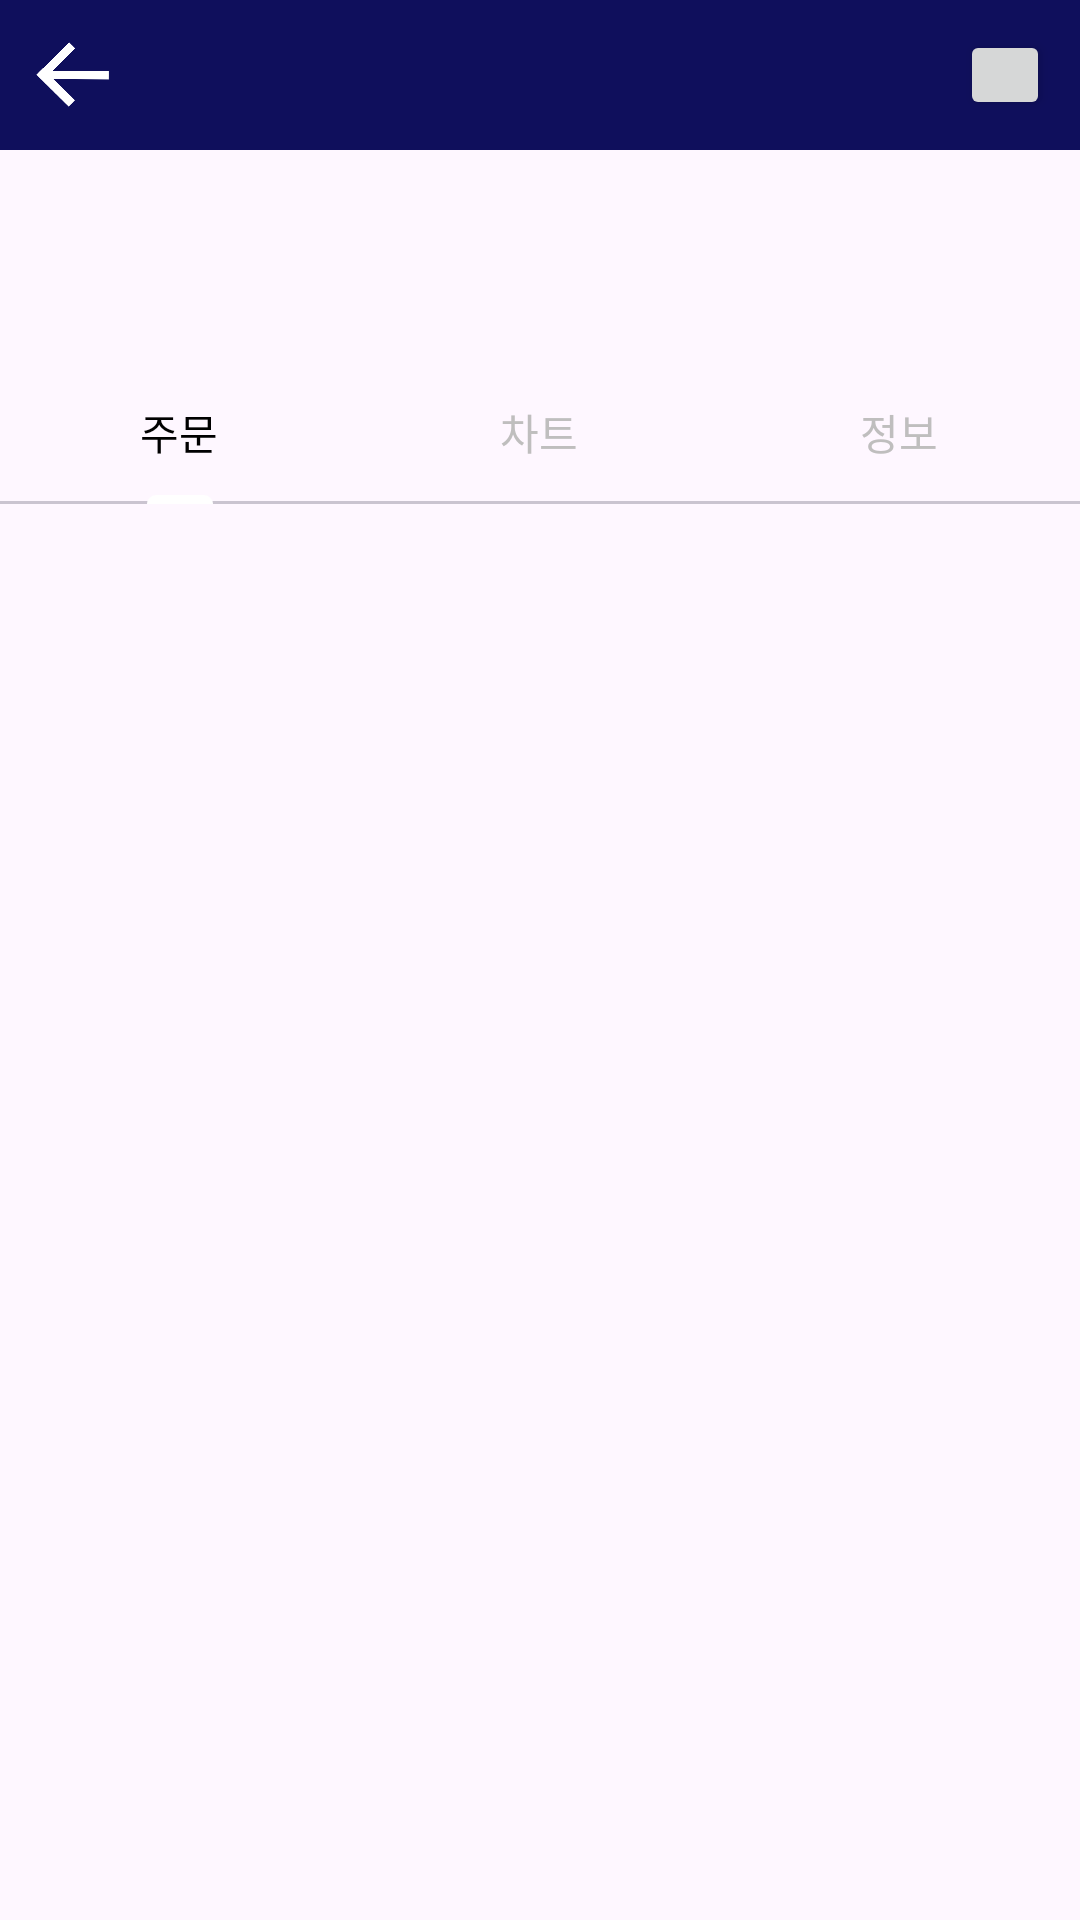

Produce the Android XML layout that renders to this screen, including the resource entries it uses.
<!-- AndroidManifest.xml: application theme AppTheme -->
<!-- res/layout/activity_coin_info.xml -->
<?xml version="1.0" encoding="utf-8"?>
<androidx.constraintlayout.widget.ConstraintLayout
    xmlns:android="http://schemas.android.com/apk/res/android"
    android:layout_width="match_parent"
    android:layout_height="match_parent"
    xmlns:app="http://schemas.android.com/apk/res-auto">

    <androidx.constraintlayout.widget.ConstraintLayout
        android:id="@+id/a"
        android:layout_width="match_parent"
        android:layout_height="50dp"
        android:background="#0F0F5C"
        app:layout_constraintTop_toTopOf="parent"
        app:layout_constraintLeft_toLeftOf="parent"
        app:layout_constraintRight_toRightOf="parent">

        <Button
            android:id="@+id/btn_coinInfoBackSpace"
            android:layout_width="30dp"
            android:layout_height="match_parent"
            android:gravity="center"
            app:layout_constraintTop_toTopOf="parent"
            app:layout_constraintLeft_toLeftOf="parent"
            app:layout_constraintBottom_toBottomOf="parent"
            android:background="@drawable/back_space"
            android:layout_marginLeft="10dp"
            android:layout_marginTop="10dp"
            android:layout_marginBottom="10dp"/>

        <TextView
            android:id="@+id/tv_coinInfoCoinName"
            android:layout_width="0dp"
            android:layout_height="match_parent"
            app:layout_constraintLeft_toRightOf="@+id/btn_coinInfoBackSpace"
            app:layout_constraintTop_toTopOf="parent"
            app:layout_constraintBottom_toBottomOf="parent"
            app:layout_constraintRight_toLeftOf="@+id/btn_bookMark"
            android:textColor="#FFFFFFFF"
            android:textSize="20sp"
            android:gravity="center"
            android:maxLines="1"
            android:ellipsize="end"
            android:fontFamily="@font/nanum_square_round_r"
            android:layout_marginLeft="10dp"
            android:layout_marginRight="10dp"/>

        <Button
            android:id="@+id/btn_bookMark"
            android:layout_width="30dp"
            android:layout_height="match_parent"
            android:layout_marginTop="10dp"
            android:layout_marginBottom="10dp"
            app:layout_constraintRight_toRightOf="parent"
            app:layout_constraintTop_toTopOf="parent"
            app:layout_constraintBottom_toBottomOf="parent"
            android:layout_marginRight="10dp" />

    </androidx.constraintlayout.widget.ConstraintLayout>

    <LinearLayout
        android:id="@+id/b"
        android:layout_width="match_parent"
        android:layout_height="70dp"
        app:layout_constraintTop_toBottomOf="@+id/a"
        app:layout_constraintLeft_toLeftOf="parent"
        app:layout_constraintRight_toRightOf="parent"
        android:orientation="horizontal"
        android:layout_marginLeft="30dp"
        android:layout_marginRight="30dp">

        <LinearLayout
            android:id="@+id/c"
            android:layout_width="0dp"
            android:layout_height="match_parent"
            android:orientation="vertical"
            android:layout_weight="3">

            <TextView
                android:id="@+id/tv_coinInfoCoinPrice"
                android:layout_width="match_parent"
                android:layout_height="0dp"
                android:layout_weight="1"
                android:gravity="left|center_vertical"
                android:textSize="25sp"/>

            <LinearLayout
                android:id="@+id/d"
                android:layout_width="match_parent"
                android:layout_height="0dp"
                android:layout_weight="1"
                android:orientation="horizontal">

                <TextView
                    android:id="@+id/tv_coinInfoCoinDayToDay"
                    android:layout_width="0dp"
                    android:layout_height="match_parent"
                    android:layout_weight="1"
                    android:gravity="left|center_vertical"/>

                <TextView
                    android:id="@+id/tv_coinInfoChangePrice"
                    android:layout_width="0dp"
                    android:layout_height="match_parent"
                    android:layout_weight="1"
                    android:gravity="left|center_vertical"/>

            </LinearLayout>

        </LinearLayout>
        <ImageView
            android:id="@+id/iv_coinLogo"
            android:layout_width="0dp"
            android:layout_height="match_parent"
            android:layout_weight="1"
            android:layout_marginTop="4dp"/>

    </LinearLayout>

    <com.google.android.material.tabs.TabLayout
        android:id="@+id/tab_coinInfo"
        android:layout_width="match_parent"
        android:layout_height="wrap_content"
        app:layout_constraintTop_toBottomOf="@+id/b"
        app:layout_constraintLeft_toLeftOf="parent"
        app:layout_constraintRight_toRightOf="parent"
        app:tabTextColor="#BFBEBE"
        app:tabSelectedTextColor="#000000"
        app:tabIndicatorColor="#FFFFFFFF">

        <com.google.android.material.tabs.TabItem
            android:layout_width="wrap_content"
            android:layout_height="match_parent"
            android:text="주문" />
        <com.google.android.material.tabs.TabItem
            android:layout_width="wrap_content"
            android:layout_height="match_parent"
            android:text="차트" />
        <com.google.android.material.tabs.TabItem
            android:layout_width="wrap_content"
            android:layout_height="match_parent"
            android:text="정보" />

    </com.google.android.material.tabs.TabLayout>

    <FrameLayout
        android:id="@+id/coinInfo_fragment_container"
        android:layout_width="match_parent"
        android:layout_height="0dp"
        app:layout_constraintTop_toBottomOf="@+id/tab_coinInfo"
        app:layout_constraintBottom_toBottomOf="parent"
        app:layout_constraintLeft_toLeftOf="parent"
        app:layout_constraintRight_toRightOf="parent"/>


</androidx.constraintlayout.widget.ConstraintLayout>
<!-- resources referenced by this layout -->
<resources>
  <!-- drawable back_space: png bitmap (drawable-v24, 17732 bytes) -->
  <style name="AppTheme" parent="Theme.Material3.DayNight.NoActionBar">
      </style>
</resources>
